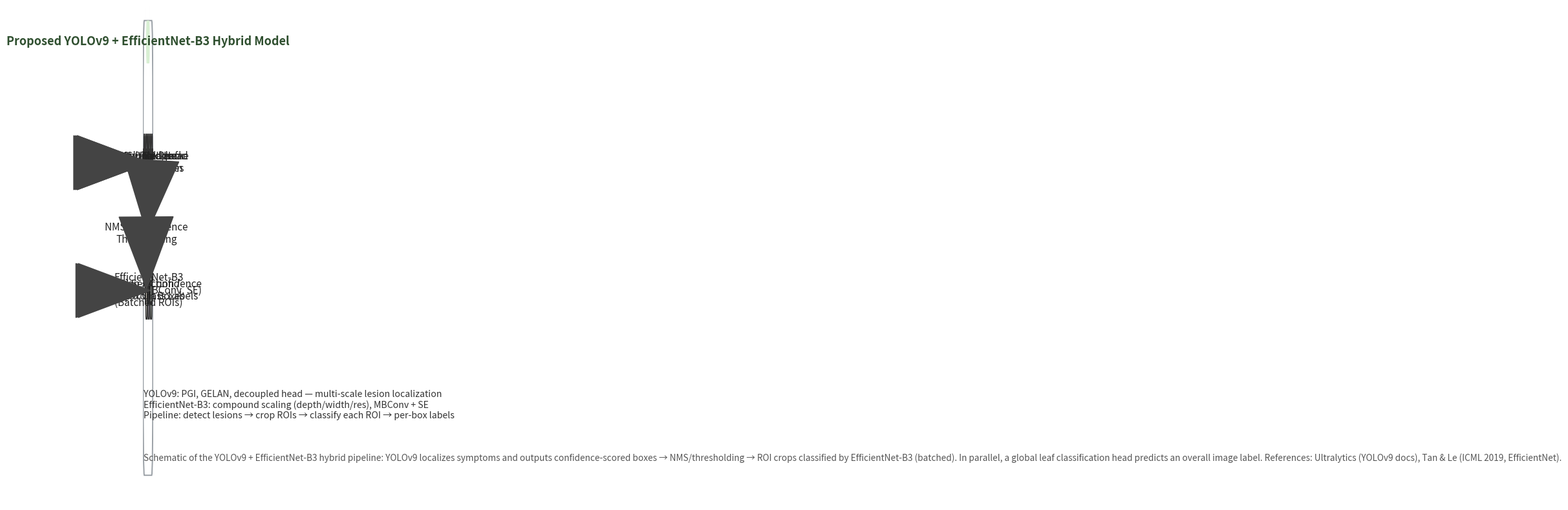

This figure's Python source:
"""
YOLOv9 + EfficientNet-B3 Hybrid Architecture Schematic

This script generates a high-resolution diagram illustrating a pipeline where
YOLOv9 performs lesion localization and confidence scoring, then crops ROIs
that are classified by EfficientNet-B3. The figure is saved to
"yolov9_efficientnet_hybrid_schema.png" in the project root.

Requirements: matplotlib
Run: python yolov9_efficientnet_hybrid_schema.py
"""

import os
from matplotlib import pyplot as plt
from matplotlib.patches import FancyBboxPatch, ArrowStyle, Rectangle


def add_box(ax, xy, width, height, text, fc="#f5f5f5", ec="#333333", fontsize=11):
    box = FancyBboxPatch(
        xy,
        width,
        height,
        boxstyle="round,pad=0.02,rounding_size=6",
        linewidth=1.2,
        edgecolor=ec,
        facecolor=fc,
    )
    ax.add_patch(box)
    ax.text(
        xy[0] + width / 2,
        xy[1] + height / 2,
        text,
        ha="center",
        va="center",
        fontsize=fontsize,
        color="#222222",
    )
    return box


def add_arrow(ax, start, end):
    ax.annotate(
        "",
        xy=end,
        xytext=start,
        arrowprops=dict(
            arrowstyle=ArrowStyle("Simple", head_length=8, head_width=6, tail_width=1.6),
            color="#444444",
            lw=1.2,
        ),
    )


def main():
    fig_w, fig_h = 13, 8
    fig, ax = plt.subplots(figsize=(fig_w, fig_h), dpi=200)
    ax.set_axis_off()
    ax.set_xlim(0, 120)
    ax.set_ylim(0, 70)

    # Outer rounded container
    outer = FancyBboxPatch((2, 4), 116, 64, boxstyle="round,pad=0.02,rounding_size=14",
                           linewidth=1.4, edgecolor="#9aa0a6", facecolor="#ffffff")
    ax.add_patch(outer)

    # Title banner
    banner = FancyBboxPatch((36, 62), 48, 6, boxstyle="round,pad=0.02,rounding_size=8",
                            linewidth=0, facecolor="#d8efd3")
    ax.add_patch(banner)
    ax.text(60, 65, "Proposed YOLOv9 + EfficientNet-B3 Hybrid Model", ha="center", va="center",
            fontsize=13, color="#2f4f2f", fontweight="bold")

    # Row 1: Input → YOLOv9 backbone/neck/head
    input_box = add_box(ax, (10, 44), 16, 8, "Input Image\n(Leaf)", fc="#ffe6e6")
    yolo_backbone = add_box(ax, (32, 44), 18, 8, "YOLOv9 Backbone\n(CSP/GELAN)", fc="#e6f0ff")
    yolo_neck = add_box(ax, (54, 44), 16, 8, "FPN / PAN Neck\nMulti-scale", fc="#e8f7ff")
    yolo_head = add_box(ax, (74, 44), 18, 8, "Decoupled Head\nBoxes + Scores", fc="#ecfff1")

    add_arrow(ax, (26, 48), (32, 48))
    add_arrow(ax, (50, 48), (54, 48))
    add_arrow(ax, (70, 48), (74, 48))

    # Row 2: ROI cropping branch from detections → EfficientNet-B3 classifier
    nms = add_box(ax, (30, 34), 22, 8, "NMS + Confidence\nThresholding", fc="#fff3f3")
    roi_sel = add_box(ax, (32, 26), 22, 8, "ROI Selection /\nCrop from Boxes", fc="#fff6e6")
    eff_b3 = add_box(ax, (58, 26), 22, 8, "EfficientNet-B3\nClassifier (MBConv, SE)\n(Batched ROIs)", fc="#f4e8ff")
    decision = add_box(ax, (86, 26), 22, 8, "Decision + Confidence\nPer-Box Class Labels", fc="#f0fff2")

    # Global branch: whole-image classification in parallel
    global_branch = add_box(ax, (96, 44), 18, 8, "Global Leaf\nClassification", fc="#e9f7ef")
    # Route global branch from input image directly
    add_arrow(ax, (26, 48), (96, 48))

    # Drop arrows from YOLO head (bottom) to ROI selection (top)
    # Head → NMS/thresholding
    add_arrow(ax, (83, 44), (52, 38))
    add_arrow(ax, (74, 44), (41, 38))
    # NMS → ROI selection
    add_arrow(ax, (41, 34), (43, 30))

    add_arrow(ax, (54, 30), (58, 30))
    add_arrow(ax, (80, 30), (86, 30))

    # Side panel: metadata
    meta = (
        "YOLOv9: PGI, GELAN, decoupled head — multi-scale lesion localization\n"
        "EfficientNet-B3: compound scaling (depth/width/res), MBConv + SE\n"
        "Pipeline: detect lesions → crop ROIs → classify each ROI → per-box labels"
    )
    ax.text(8, 12, meta, fontsize=10.2, color="#333333")

    # Caption / references
    caption = (
        "Schematic of the YOLOv9 + EfficientNet-B3 hybrid pipeline: YOLOv9 localizes"
        " symptoms and outputs confidence-scored boxes → NMS/thresholding → ROI crops"
        " classified by EfficientNet-B3 (batched). In parallel, a global leaf"
        " classification head predicts an overall image label. References: Ultralytics"
        " (YOLOv9 docs), Tan & Le (ICML 2019, EfficientNet)."
    )
    ax.text(8, 6, caption, fontsize=9.8, color="#555555")

    out_path = os.path.abspath("yolov9_efficientnet_hybrid_schema.png")
    fig.tight_layout()
    plt.savefig(out_path, bbox_inches="tight", dpi=200)
    print(f"Saved: {out_path}")


if __name__ == "__main__":
    main()
